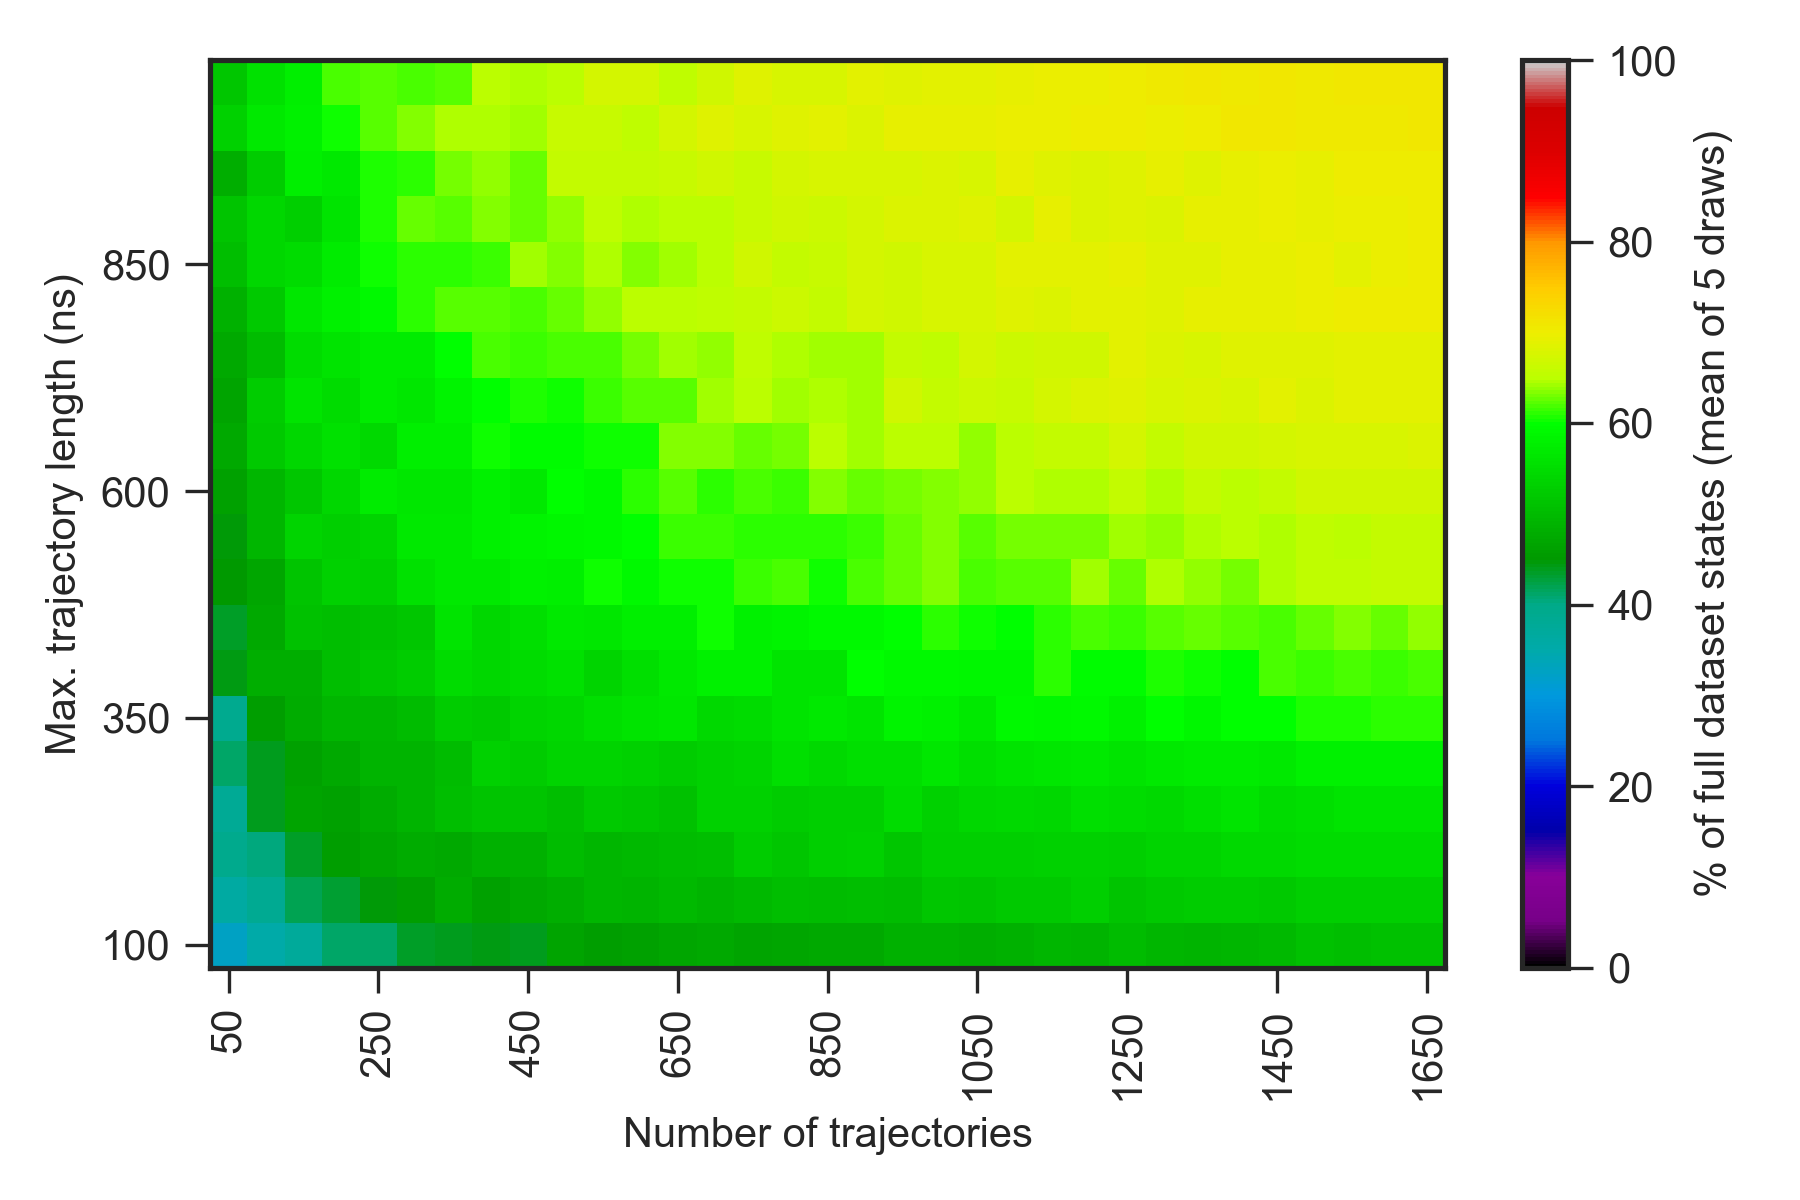

Values plotted in this chart, from the file beside it:
0.000000000000000000e+00, 0.000000000000000000e+00, 0.000000000000000000e+00, 0.000000000000000000e+00, 0.000000000000000000e+00, 0.000000000000000000e+00, 0.000000000000000000e+00, 0.000000000000000000e+00, 0.000000000000000000e+00, 0.000000000000000000e+00, 0.000000000000000000e+00, 0.000000000000000000e+00, 0.000000000000000000e+00, 0.000000000000000000e+00, 0.000000000000000000e+00, 0.000000000000000000e+00, 0.000000000000000000e+00, 0.000000000000000000e+00, 0.000000000000000000e+00, 0.000000000000000000e+00, 0.000000000000000000e+00, 0.000000000000000000e+00, 0.000000000000000000e+00, 0.000000000000000000e+00
0.000000000000000000e+00, 2.239999999999999858e+01, 2.960000000000000142e+01, 3.100000000000000000e+01, 3.320000000000000284e+01, 3.479999999999999716e+01, 3.579999999999999716e+01, 3.879999999999999716e+01, 3.800000000000000000e+01, 4.079999999999999716e+01, 4.039999999999999858e+01, 4.260000000000000142e+01, 4.200000000000000000e+01, 4.179999999999999716e+01, 4.379999999999999716e+01, 4.400000000000000000e+01, 4.420000000000000284e+01, 4.460000000000000142e+01, 4.400000000000000000e+01, 4.360000000000000142e+01, 4.460000000000000142e+01, 4.439999999999999858e+01, 4.600000000000000000e+01, 4.500000000000000000e+01
0.000000000000000000e+00, 2.460000000000000142e+01, 3.260000000000000142e+01, 3.539999999999999858e+01, 3.720000000000000284e+01, 4.120000000000000284e+01, 4.139999999999999858e+01, 4.360000000000000142e+01, 4.400000000000000000e+01, 4.439999999999999858e+01, 4.400000000000000000e+01, 4.679999999999999716e+01, 4.600000000000000000e+01, 4.639999999999999858e+01, 4.720000000000000284e+01, 4.739999999999999858e+01, 4.660000000000000142e+01, 4.720000000000000284e+01, 4.739999999999999858e+01, 4.739999999999999858e+01, 4.860000000000000142e+01, 4.879999999999999716e+01, 4.839999999999999858e+01, 4.879999999999999716e+01
0.000000000000000000e+00, 2.680000000000000071e+01, 3.620000000000000284e+01, 3.860000000000000142e+01, 4.179999999999999716e+01, 4.300000000000000000e+01, 4.479999999999999716e+01, 4.600000000000000000e+01, 4.800000000000000000e+01, 4.620000000000000284e+01, 4.739999999999999858e+01, 4.839999999999999858e+01, 4.939999999999999858e+01, 4.920000000000000284e+01, 4.979999999999999716e+01, 4.920000000000000284e+01, 4.979999999999999716e+01, 5.060000000000000142e+01, 5.000000000000000000e+01, 5.060000000000000142e+01, 5.000000000000000000e+01, 5.160000000000000142e+01, 5.139999999999999858e+01, 5.200000000000000000e+01
0.000000000000000000e+00, 3.180000000000000071e+01, 3.920000000000000284e+01, 4.039999999999999858e+01, 4.339999999999999858e+01, 4.579999999999999716e+01, 4.700000000000000000e+01, 4.800000000000000000e+01, 4.760000000000000142e+01, 4.860000000000000142e+01, 4.860000000000000142e+01, 5.000000000000000000e+01, 4.960000000000000142e+01, 4.979999999999999716e+01, 5.000000000000000000e+01, 5.060000000000000142e+01, 5.260000000000000142e+01, 5.160000000000000142e+01, 5.279999999999999716e+01, 5.320000000000000284e+01, 5.160000000000000142e+01, 5.300000000000000000e+01, 5.279999999999999716e+01, 5.279999999999999716e+01
0.000000000000000000e+00, 3.160000000000000142e+01, 3.820000000000000284e+01, 4.379999999999999716e+01, 4.660000000000000142e+01, 4.639999999999999858e+01, 4.800000000000000000e+01, 4.900000000000000000e+01, 5.060000000000000142e+01, 5.120000000000000284e+01, 5.139999999999999858e+01, 5.060000000000000142e+01, 5.220000000000000284e+01, 5.160000000000000142e+01, 5.079999999999999716e+01, 5.320000000000000284e+01, 5.339999999999999858e+01, 5.239999999999999858e+01, 5.300000000000000000e+01, 5.279999999999999716e+01, 5.479999999999999716e+01, 5.339999999999999858e+01, 5.420000000000000284e+01, 5.460000000000000142e+01
0.000000000000000000e+00, 3.119999999999999929e+01, 4.139999999999999858e+01, 4.379999999999999716e+01, 4.620000000000000284e+01, 4.739999999999999858e+01, 4.920000000000000284e+01, 4.920000000000000284e+01, 5.000000000000000000e+01, 5.320000000000000284e+01, 5.239999999999999858e+01, 5.379999999999999716e+01, 5.379999999999999716e+01, 5.320000000000000284e+01, 5.260000000000000142e+01, 5.320000000000000284e+01, 5.360000000000000142e+01, 5.539999999999999858e+01, 5.460000000000000142e+01, 5.539999999999999858e+01, 5.539999999999999858e+01, 5.639999999999999858e+01, 5.539999999999999858e+01, 5.600000000000000000e+01
0.000000000000000000e+00, 3.460000000000000142e+01, 3.879999999999999716e+01, 4.600000000000000000e+01, 4.800000000000000000e+01, 4.939999999999999858e+01, 4.939999999999999858e+01, 5.020000000000000284e+01, 5.260000000000000142e+01, 5.220000000000000284e+01, 5.379999999999999716e+01, 5.420000000000000284e+01, 5.520000000000000284e+01, 5.620000000000000284e+01, 5.660000000000000142e+01, 5.460000000000000142e+01, 5.500000000000000000e+01, 5.620000000000000284e+01, 5.679999999999999716e+01, 5.600000000000000000e+01, 5.839999999999999858e+01, 5.800000000000000000e+01, 5.679999999999999716e+01, 5.900000000000000000e+01
0.000000000000000000e+00, 3.739999999999999858e+01, 4.420000000000000284e+01, 4.839999999999999858e+01, 4.839999999999999858e+01, 5.039999999999999858e+01, 5.179999999999999716e+01, 5.239999999999999858e+01, 5.500000000000000000e+01, 5.400000000000000000e+01, 5.479999999999999716e+01, 5.560000000000000142e+01, 5.360000000000000142e+01, 5.520000000000000284e+01, 5.700000000000000000e+01, 5.800000000000000000e+01, 5.820000000000000284e+01, 5.600000000000000000e+01, 5.620000000000000284e+01, 5.979999999999999716e+01, 5.900000000000000000e+01, 5.920000000000000284e+01, 5.879999999999999716e+01, 5.860000000000000142e+01
0.000000000000000000e+00, 3.679999999999999716e+01, 4.360000000000000142e+01, 4.739999999999999858e+01, 5.079999999999999716e+01, 5.039999999999999858e+01, 5.100000000000000000e+01, 5.160000000000000142e+01, 5.600000000000000000e+01, 5.420000000000000284e+01, 5.539999999999999858e+01, 5.700000000000000000e+01, 5.639999999999999858e+01, 5.760000000000000142e+01, 5.779999999999999716e+01, 6.020000000000000284e+01, 5.800000000000000000e+01, 5.839999999999999858e+01, 5.920000000000000284e+01, 5.920000000000000284e+01, 6.000000000000000000e+01, 6.100000000000000000e+01, 6.020000000000000284e+01, 5.979999999999999716e+01
0.000000000000000000e+00, 3.920000000000000284e+01, 4.520000000000000284e+01, 4.720000000000000284e+01, 5.139999999999999858e+01, 5.320000000000000284e+01, 5.300000000000000000e+01, 5.579999999999999716e+01, 5.700000000000000000e+01, 5.700000000000000000e+01, 5.800000000000000000e+01, 5.779999999999999716e+01, 6.020000000000000284e+01, 5.900000000000000000e+01, 6.039999999999999858e+01, 6.020000000000000284e+01, 6.139999999999999858e+01, 6.200000000000000000e+01, 6.039999999999999858e+01, 6.179999999999999716e+01, 6.279999999999999716e+01, 6.339999999999999858e+01, 6.200000000000000000e+01, 6.220000000000000284e+01
0.000000000000000000e+00, 3.860000000000000142e+01, 4.460000000000000142e+01, 4.939999999999999858e+01, 5.360000000000000142e+01, 5.300000000000000000e+01, 5.360000000000000142e+01, 5.700000000000000000e+01, 5.700000000000000000e+01, 5.800000000000000000e+01, 5.839999999999999858e+01, 5.860000000000000142e+01, 5.900000000000000000e+01, 6.000000000000000000e+01, 6.139999999999999858e+01, 6.139999999999999858e+01, 6.120000000000000284e+01, 6.100000000000000000e+01, 6.120000000000000284e+01, 6.160000000000000142e+01, 6.260000000000000142e+01, 6.360000000000000142e+01, 6.220000000000000284e+01, 6.300000000000000000e+01
0.000000000000000000e+00, 3.839999999999999858e+01, 4.639999999999999858e+01, 4.960000000000000142e+01, 5.179999999999999716e+01, 5.420000000000000284e+01, 5.720000000000000284e+01, 5.639999999999999858e+01, 5.639999999999999858e+01, 5.800000000000000000e+01, 5.679999999999999716e+01, 5.979999999999999716e+01, 5.920000000000000284e+01, 6.120000000000000284e+01, 6.239999999999999858e+01, 6.120000000000000284e+01, 6.200000000000000000e+01, 6.160000000000000142e+01, 6.339999999999999858e+01, 6.260000000000000142e+01, 6.300000000000000000e+01, 6.360000000000000142e+01, 6.379999999999999716e+01, 6.520000000000000284e+01
0.000000000000000000e+00, 4.079999999999999716e+01, 4.739999999999999858e+01, 5.220000000000000284e+01, 5.420000000000000284e+01, 5.579999999999999716e+01, 5.439999999999999858e+01, 5.760000000000000142e+01, 5.760000000000000142e+01, 6.039999999999999858e+01, 5.960000000000000142e+01, 5.939999999999999858e+01, 6.039999999999999858e+01, 6.039999999999999858e+01, 6.339999999999999858e+01, 6.339999999999999858e+01, 6.260000000000000142e+01, 6.320000000000000284e+01, 6.520000000000000284e+01, 6.440000000000000568e+01, 6.500000000000000000e+01, 6.500000000000000000e+01, 6.400000000000000000e+01, 6.520000000000000284e+01
0.000000000000000000e+00, 4.000000000000000000e+01, 4.679999999999999716e+01, 5.239999999999999858e+01, 5.620000000000000284e+01, 5.479999999999999716e+01, 5.739999999999999858e+01, 5.660000000000000142e+01, 5.839999999999999858e+01, 5.979999999999999716e+01, 6.079999999999999716e+01, 6.020000000000000284e+01, 6.139999999999999858e+01, 6.220000000000000284e+01, 6.239999999999999858e+01, 6.440000000000000568e+01, 6.520000000000000284e+01, 6.420000000000000284e+01, 6.479999999999999716e+01, 6.420000000000000284e+01, 6.700000000000000000e+01, 6.579999999999999716e+01, 6.659999999999999432e+01, 6.640000000000000568e+01
0.000000000000000000e+00, 4.120000000000000284e+01, 4.760000000000000142e+01, 5.000000000000000000e+01, 5.500000000000000000e+01, 5.620000000000000284e+01, 5.739999999999999858e+01, 5.720000000000000284e+01, 5.979999999999999716e+01, 6.179999999999999716e+01, 6.139999999999999858e+01, 6.200000000000000000e+01, 6.179999999999999716e+01, 6.300000000000000000e+01, 6.420000000000000284e+01, 6.400000000000000000e+01, 6.540000000000000568e+01, 6.459999999999999432e+01, 6.440000000000000568e+01, 6.440000000000000568e+01, 6.600000000000000000e+01, 6.540000000000000568e+01, 6.720000000000000284e+01, 6.659999999999999432e+01
0.000000000000000000e+00, 4.460000000000000142e+01, 4.860000000000000142e+01, 5.200000000000000000e+01, 5.639999999999999858e+01, 5.800000000000000000e+01, 5.920000000000000284e+01, 6.100000000000000000e+01, 6.220000000000000284e+01, 6.220000000000000284e+01, 6.179999999999999716e+01, 6.279999999999999716e+01, 6.400000000000000000e+01, 6.500000000000000000e+01, 6.520000000000000284e+01, 6.540000000000000568e+01, 6.600000000000000000e+01, 6.659999999999999432e+01, 6.600000000000000000e+01, 6.740000000000000568e+01, 6.700000000000000000e+01, 6.759999999999999432e+01, 6.779999999999999716e+01, 6.840000000000000568e+01
0.000000000000000000e+00, 4.160000000000000142e+01, 5.039999999999999858e+01, 5.420000000000000284e+01, 5.500000000000000000e+01, 5.720000000000000284e+01, 6.020000000000000284e+01, 6.100000000000000000e+01, 6.120000000000000284e+01, 6.139999999999999858e+01, 6.420000000000000284e+01, 6.339999999999999858e+01, 6.459999999999999432e+01, 6.360000000000000142e+01, 6.440000000000000568e+01, 6.500000000000000000e+01, 6.679999999999999716e+01, 6.600000000000000000e+01, 6.640000000000000568e+01, 6.740000000000000568e+01, 6.679999999999999716e+01, 6.759999999999999432e+01, 6.759999999999999432e+01, 6.879999999999999716e+01
0.000000000000000000e+00, 4.360000000000000142e+01, 5.120000000000000284e+01, 5.400000000000000000e+01, 5.300000000000000000e+01, 5.620000000000000284e+01, 6.079999999999999716e+01, 6.260000000000000142e+01, 6.220000000000000284e+01, 6.360000000000000142e+01, 6.279999999999999716e+01, 6.379999999999999716e+01, 6.559999999999999432e+01, 6.459999999999999432e+01, 6.500000000000000000e+01, 6.500000000000000000e+01, 6.640000000000000568e+01, 6.700000000000000000e+01, 6.659999999999999432e+01, 6.720000000000000284e+01, 6.820000000000000284e+01, 6.820000000000000284e+01, 6.859999999999999432e+01, 6.720000000000000284e+01
0.000000000000000000e+00, 4.460000000000000142e+01, 4.820000000000000284e+01, 5.239999999999999858e+01, 5.760000000000000142e+01, 5.679999999999999716e+01, 6.079999999999999716e+01, 6.120000000000000284e+01, 6.320000000000000284e+01, 6.379999999999999716e+01, 6.279999999999999716e+01, 6.600000000000000000e+01, 6.579999999999999716e+01, 6.579999999999999716e+01, 6.620000000000000284e+01, 6.700000000000000000e+01, 6.640000000000000568e+01, 6.720000000000000284e+01, 6.759999999999999432e+01, 6.779999999999999716e+01, 6.759999999999999432e+01, 6.800000000000000000e+01, 6.779999999999999716e+01, 6.920000000000000284e+01
0.000000000000000000e+00, 4.200000000000000000e+01, 5.320000000000000284e+01, 5.679999999999999716e+01, 5.800000000000000000e+01, 6.039999999999999858e+01, 6.239999999999999858e+01, 6.360000000000000142e+01, 6.459999999999999432e+01, 6.459999999999999432e+01, 6.440000000000000568e+01, 6.640000000000000568e+01, 6.620000000000000284e+01, 6.540000000000000568e+01, 6.720000000000000284e+01, 6.859999999999999432e+01, 6.759999999999999432e+01, 6.859999999999999432e+01, 6.879999999999999716e+01, 6.820000000000000284e+01, 6.920000000000000284e+01, 6.920000000000000284e+01, 6.940000000000000568e+01, 6.959999999999999432e+01
0.000000000000000000e+00, 4.320000000000000284e+01, 5.160000000000000142e+01, 5.579999999999999716e+01, 5.779999999999999716e+01, 6.179999999999999716e+01, 6.220000000000000284e+01, 6.200000000000000000e+01, 6.220000000000000284e+01, 6.520000000000000284e+01, 6.479999999999999716e+01, 6.520000000000000284e+01, 6.740000000000000568e+01, 6.740000000000000568e+01, 6.559999999999999432e+01, 6.700000000000000000e+01, 6.859999999999999432e+01, 6.759999999999999432e+01, 6.779999999999999716e+01, 6.900000000000000000e+01, 6.859999999999999432e+01, 6.879999999999999716e+01, 6.879999999999999716e+01, 6.920000000000000284e+01
